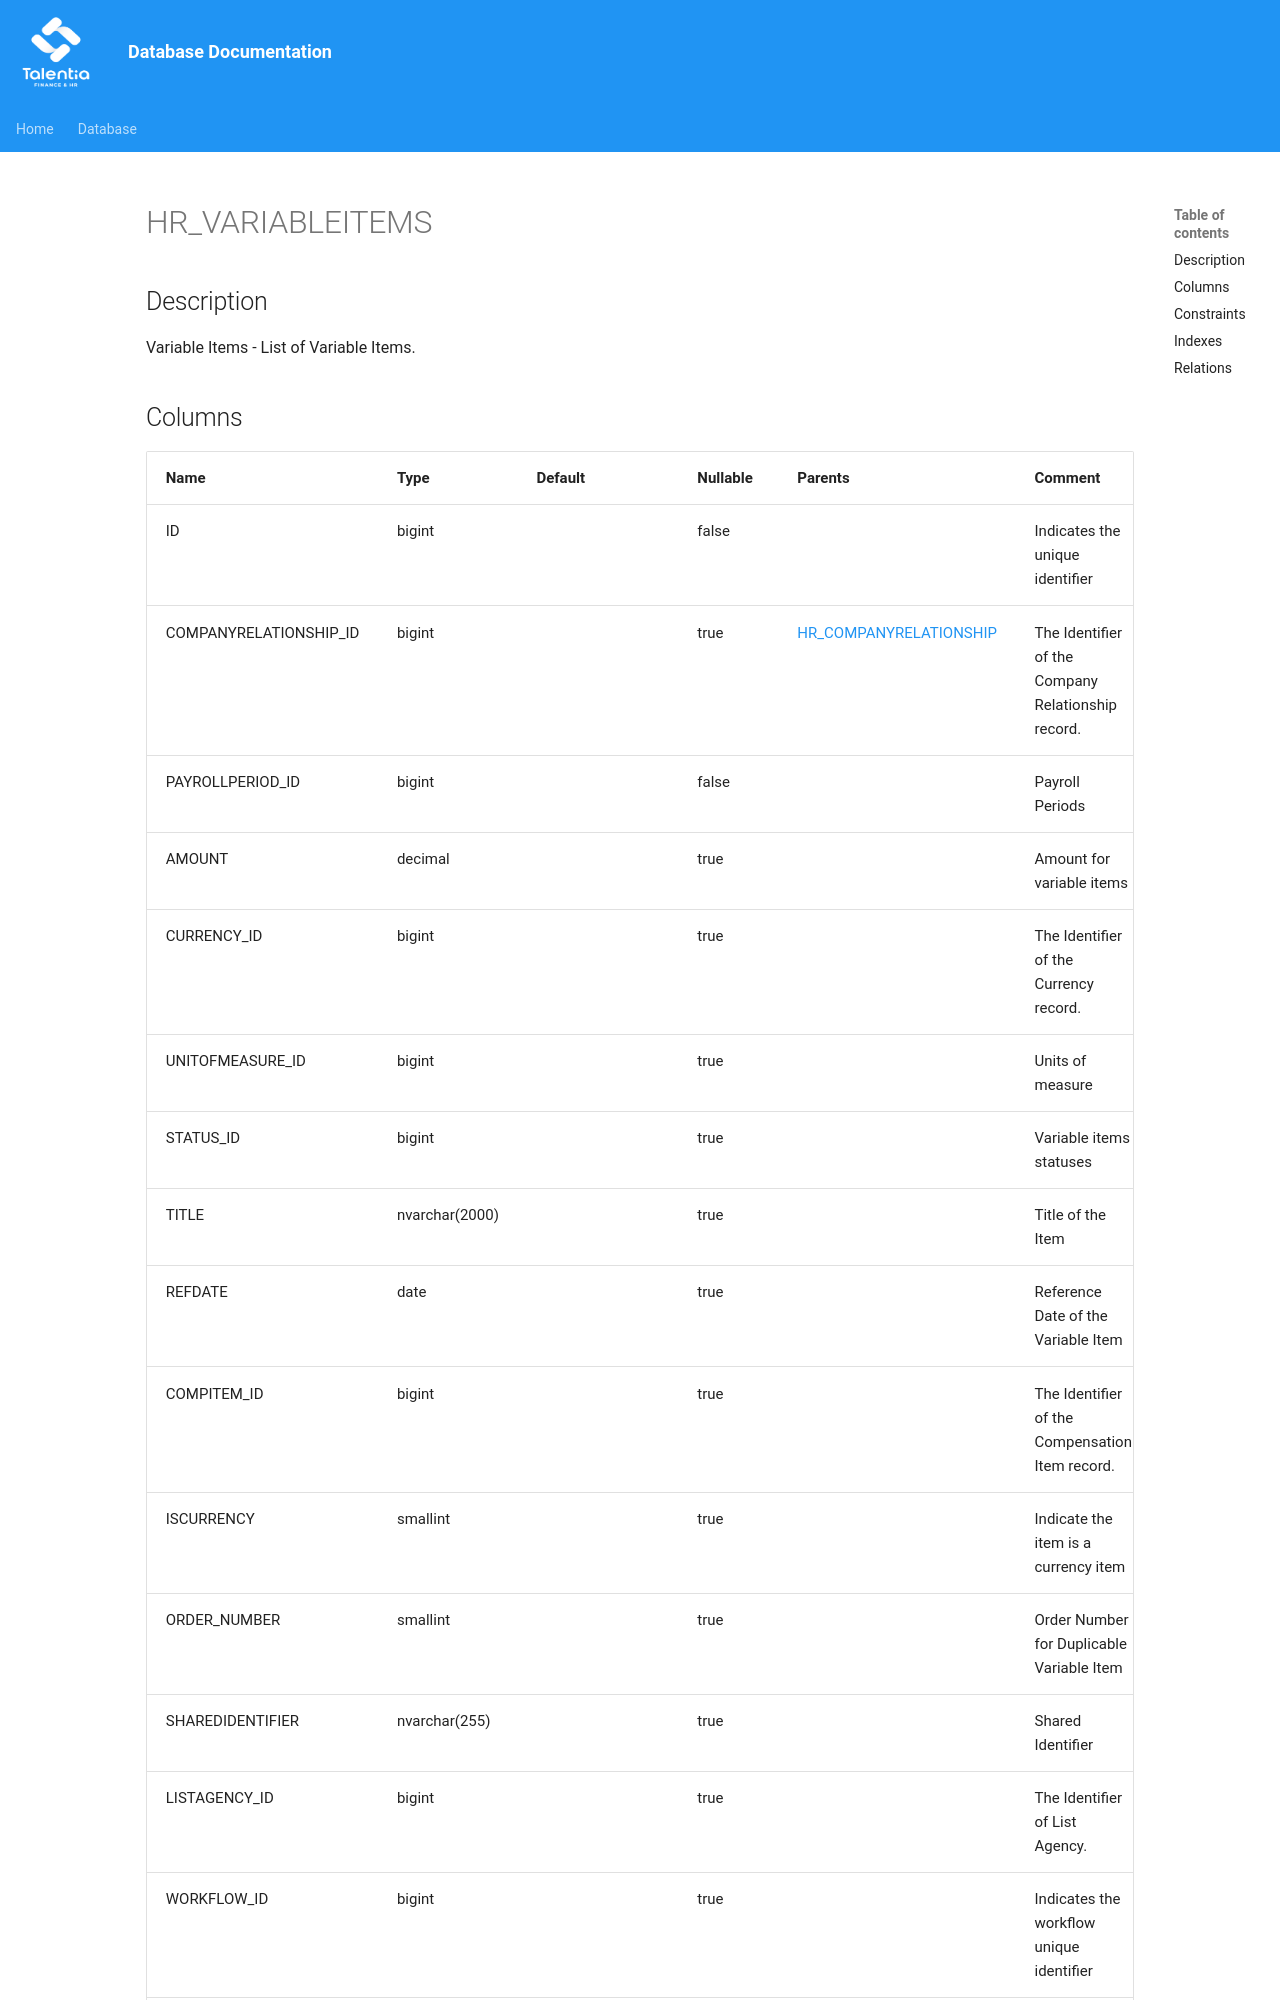

repository: giovanniporcelli/documentazione-db · page: schema/HR_VARIABLEITEMS/index.html · generator: mkdocs

# HR_VARIABLEITEMS

## Description

Variable Items - List of Variable Items.  


## Columns

| Name | Type | Default | Nullable | Parents | Comment |
| ---- | ---- | ------- | -------- | ------- | ------- |
| ID | bigint |  | false |  | Indicates the unique identifier |
| COMPANYRELATIONSHIP_ID | bigint |  | true | [HR_COMPANYRELATIONSHIP](HR_COMPANYRELATIONSHIP.md) | The Identifier of the Company Relationship record. |
| PAYROLLPERIOD_ID | bigint |  | false |  | Payroll Periods |
| AMOUNT | decimal |  | true |  | Amount for variable items |
| CURRENCY_ID | bigint |  | true |  | The Identifier of the Currency record. |
| UNITOFMEASURE_ID | bigint |  | true |  | Units of measure |
| STATUS_ID | bigint |  | true |  | Variable items statuses |
| TITLE | nvarchar(2000) |  | true |  | Title of the Item |
| REFDATE | date |  | true |  | Reference Date of the Variable Item |
| COMPITEM_ID | bigint |  | true |  | The Identifier of the Compensation Item record. |
| ISCURRENCY | smallint |  | true |  | Indicate the item is a currency item |
| ORDER_NUMBER | smallint |  | true |  | Order Number for Duplicable Variable Item |
| SHA
